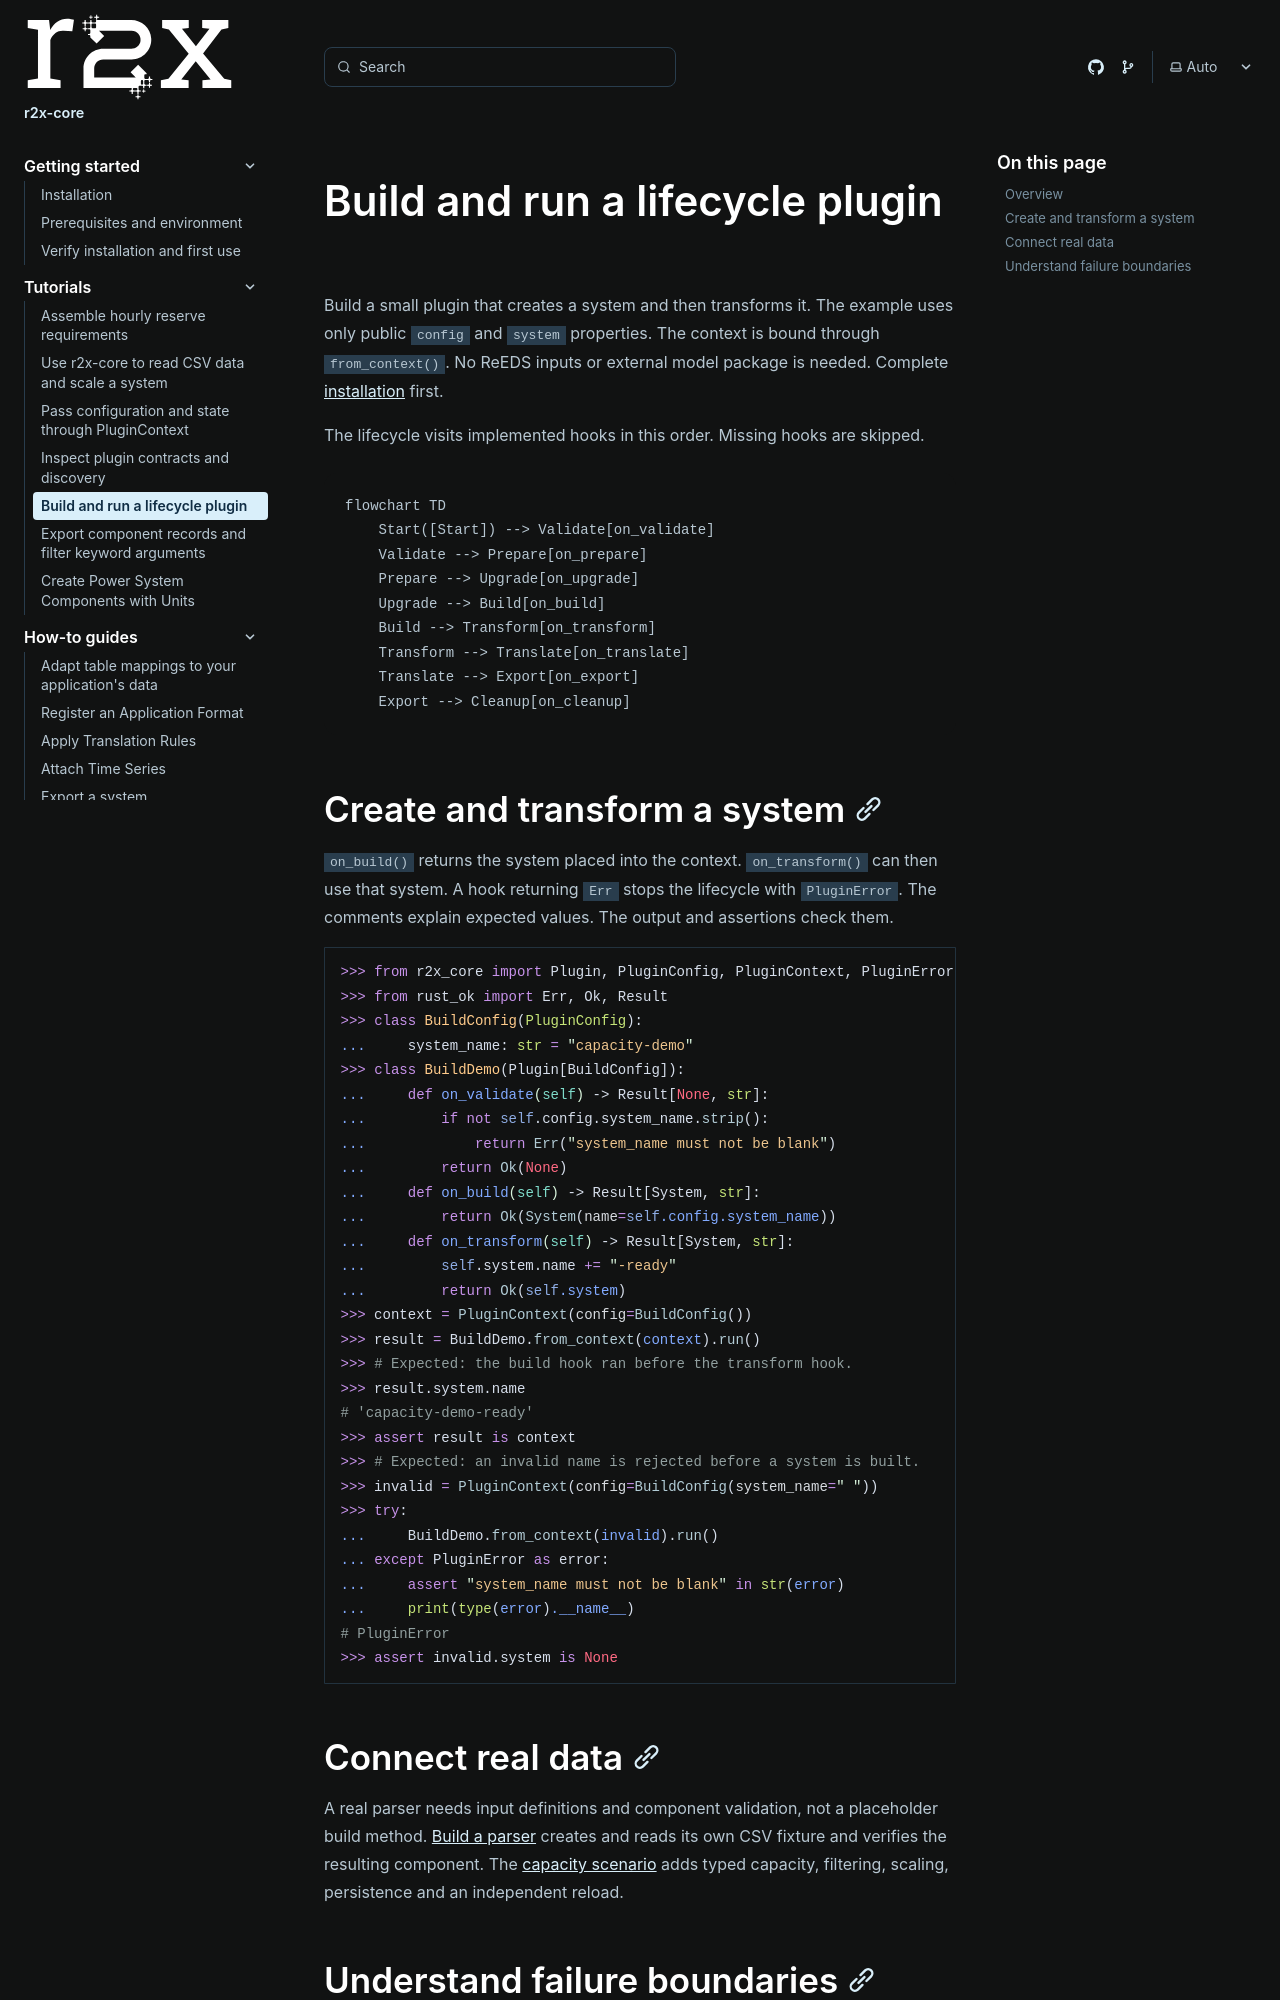

repository: NatLabRockies/r2x-core · page: tutorials/plugin-system/index.html · generator: sphinx

---
title: "Build and run a lifecycle plugin"
---

<span id="plugin-system"></span>

Build a small plugin that creates a system and then transforms it.
The example uses only public `config` and `system` properties. The context is
bound through `from_context()`. No ReEDS inputs or external model package is needed.
Complete [installation](/r2x-core/install/) first.

The lifecycle visits implemented hooks in this order. Missing hooks are skipped.

```mermaid
flowchart TD
    Start([Start]) --> Validate[on_validate]
    Validate --> Prepare[on_prepare]
    Prepare --> Upgrade[on_upgrade]
    Upgrade --> Build[on_build]
    Build --> Transform[on_transform]
    Transform --> Translate[on_translate]
    Translate --> Export[on_export]
    Export --> Cleanup[on_cleanup]
```

## Create and transform a system

`on_build()` returns the system placed into the context. `on_transform()` can
then use that system. A hook returning `Err` stops the lifecycle with `PluginError`.
The comments explain expected values. The output and assertions check them.

```python doctest
>>> from r2x_core import Plugin, PluginConfig, PluginContext, PluginError, System
>>> from rust_ok import Err, Ok, Result
>>> class BuildConfig(PluginConfig):
...     system_name: str = "capacity-demo"
>>> class BuildDemo(Plugin[BuildConfig]):
...     def on_validate(self) -> Result[None, str]:
...         if not self.config.system_name.strip():
...             return Err("system_name must not be blank")
...         return Ok(None)
...     def on_build(self) -> Result[System, str]:
...         return Ok(System(name=self.config.system_name))
...     def on_transform(self) -> Result[System, str]:
...         self.system.name += "-ready"
...         return Ok(self.system)
>>> context = PluginContext(config=BuildConfig())
>>> result = BuildDemo.from_context(context).run()
>>> # Expected: the build hook ran before the transform hook.
>>> result.system.name
# 'capacity-demo-ready'
>>> assert result is context
>>> # Expected: an invalid name is rejected before a system is built.
>>> invalid = PluginContext(config=BuildConfig(system_name=" "))
>>> try:
...     BuildDemo.from_context(invalid).run()
... except PluginError as error:
...     assert "system_name must not be blank" in str(error)
...     print(type(error).__name__)
# PluginError
>>> assert invalid.system is None
```

## Connect real data

A real parser needs input definitions and component validation, not a placeholder
build method. [Build a parser](/r2x-core/how-tos/build-parsers/) creates and reads
its own CSV fixture and verifies the resulting component.
The [capacity scenario](/r2x-core/tutorials/getting-started/) adds typed capacity,
filtering, scaling, persistence and an independent reload.
